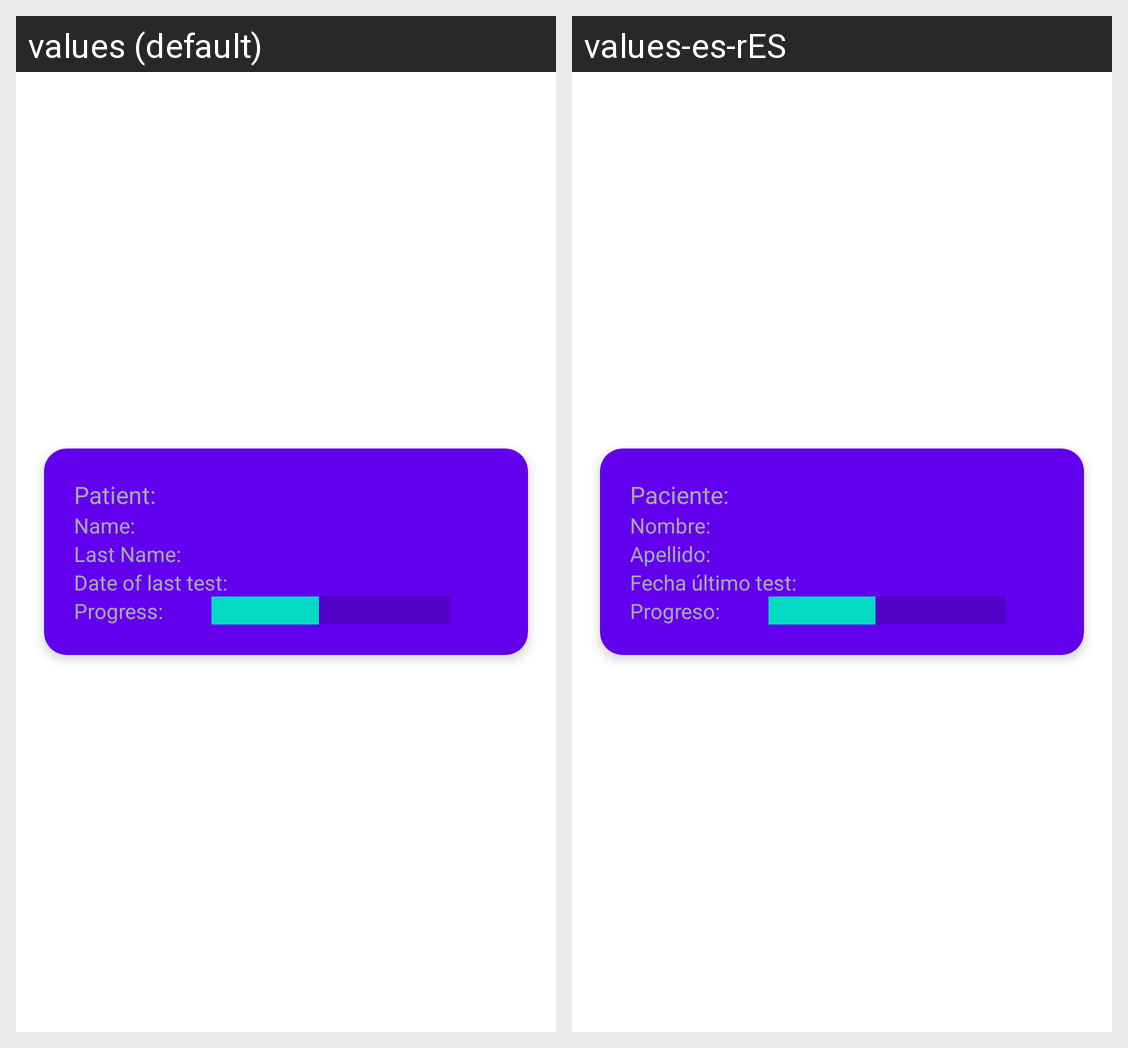

For this localized Android screen grid, give each drawn string resource with its value in every locale shown.
Android screen res/layout/recycler_view_patient_information.xml rendered under 2 locales, left to right: values (default), values-es-rES. Device: Nexus 5 (rendered at 1080×1920; each locale shown at half size, 540×960, under a caption strip naming it); theme Theme.MaculaRehab.
Strings drawn on this screen, with the default value and each locale's value (text and hints the layout hard-codes, and strings that could not be matched under every locale, appear in the picture but are not listed):

professional_patientInfo_cardView_text_patient
  values: Patient:
  values-es-rES: Paciente:

professional_patientInfo_cardView_text_name
  values: Name:
  values-es-rES: Nombre:

professional_patientInfo_cardView_text_lastName
  values: Last Name:
  values-es-rES: Apellido:

professional_patientInfo_cardView_text_dateLastText
  values: Date of last test:
  values-es-rES: Fecha último test:

professional_patientInfo_cardView_text_progress
  values: Progress:
  values-es-rES: Progreso:
